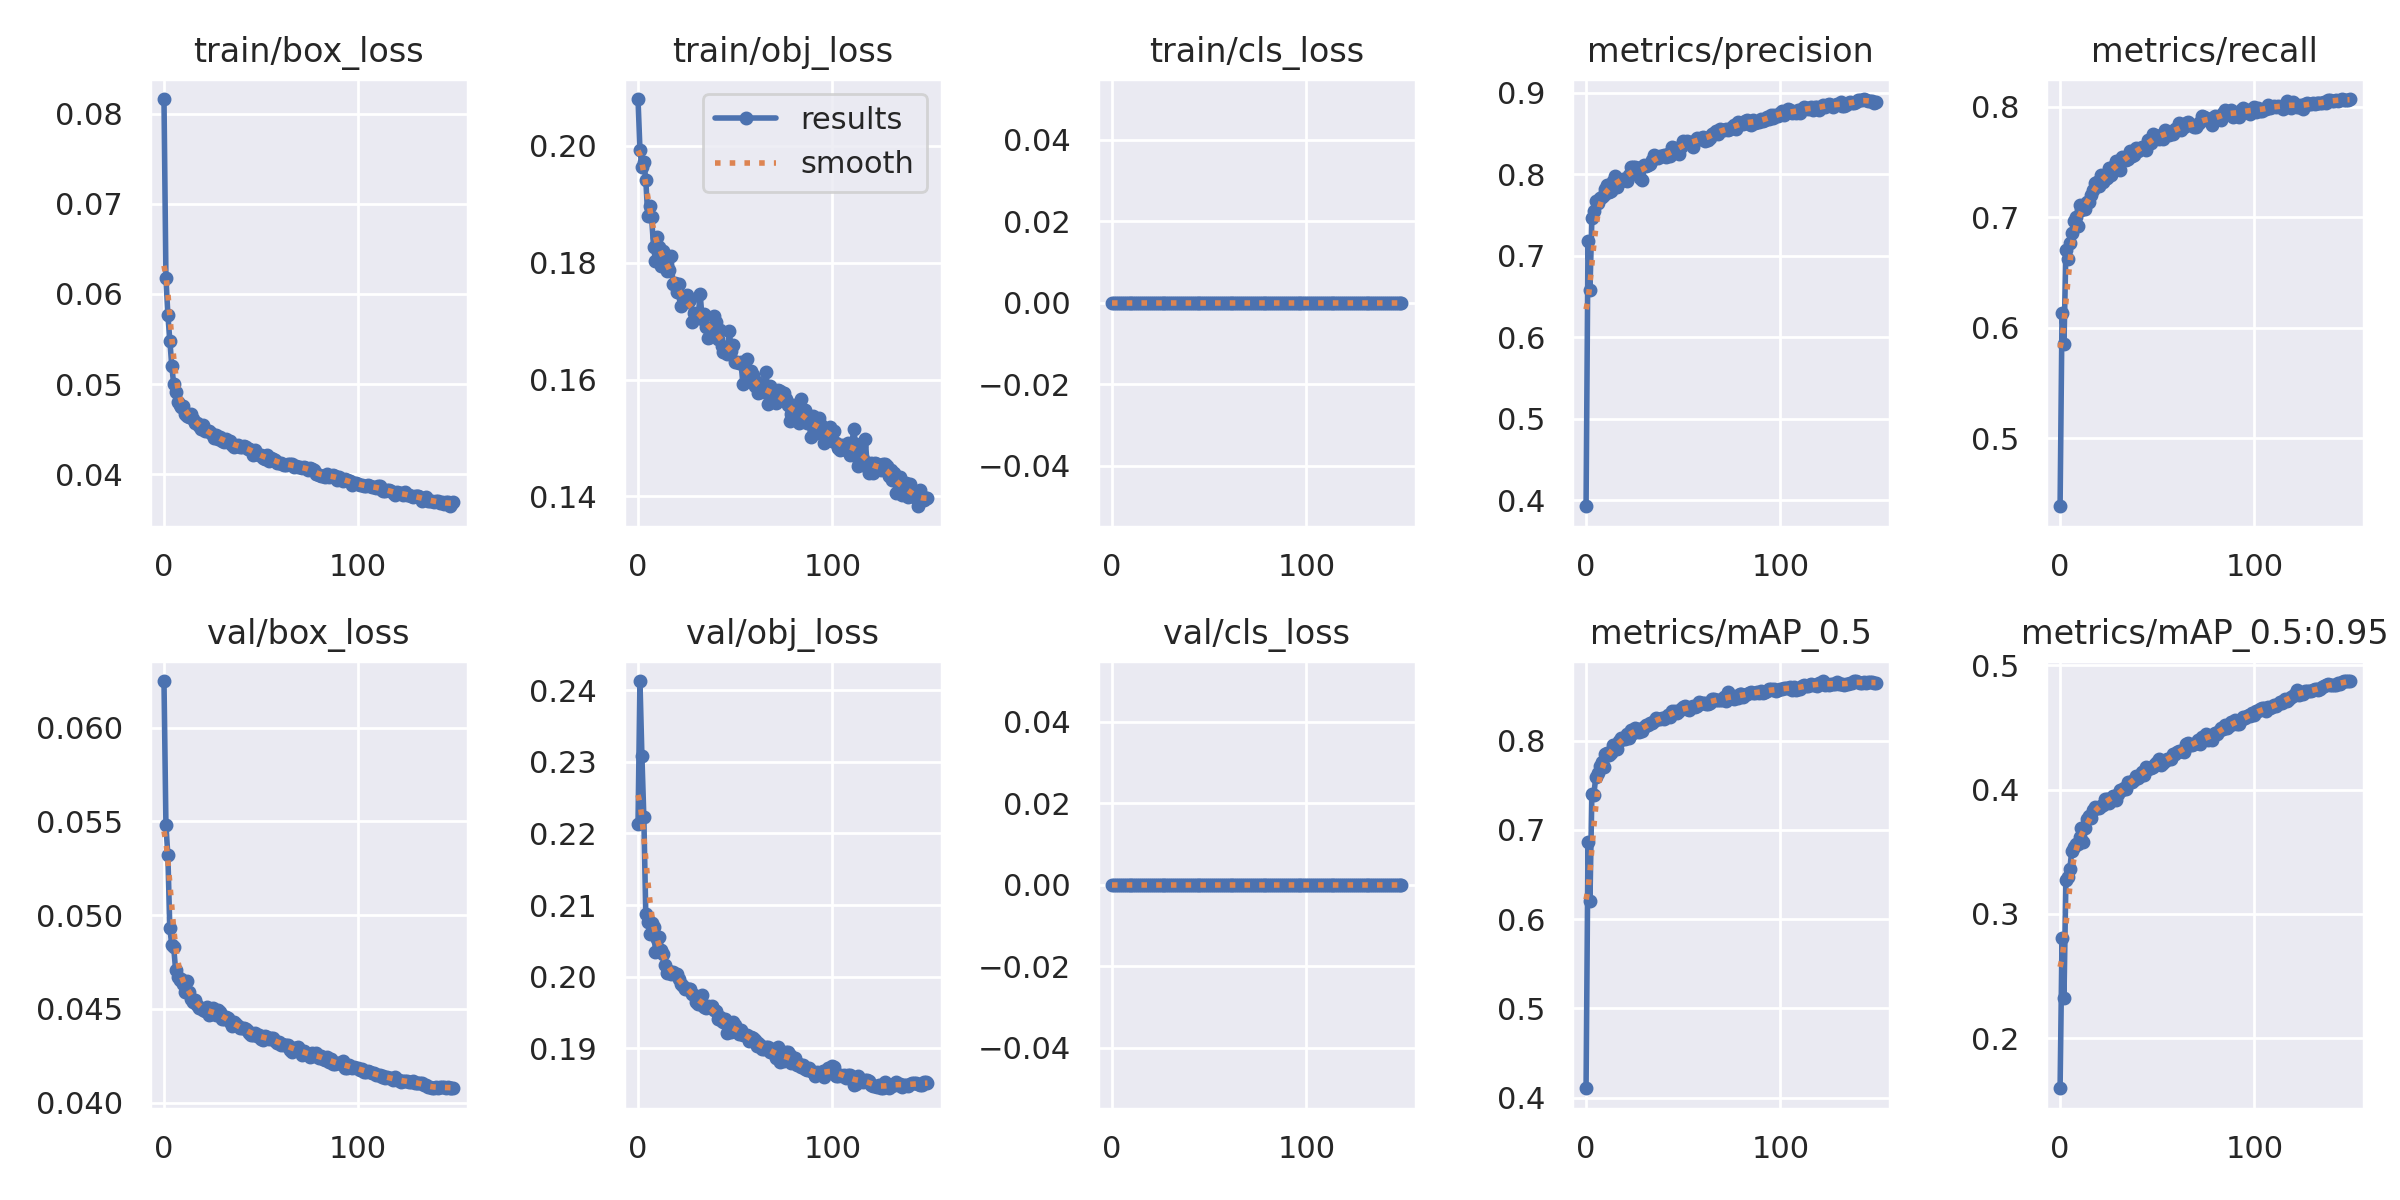

Values plotted in this chart, from the file beside it:
epoch, train/box_loss, train/obj_loss, train/cls_loss, metrics/precision, metrics/recall, metrics/mAP_0.5, metrics/mAP_0.5:0.95, val/box_loss, val/obj_loss, val/cls_loss, x/lr0, x/lr1, x/lr2
0, 0.08164, 0.208, 0, 0.3924, 0.4387, 0.4105, 0.1596, 0.06249, 0.2214, 0, 0.07017, 0.003314, 0.003314
1, 0.06181, 0.1993, 0, 0.7176, 0.6138, 0.6862, 0.2809, 0.05479, 0.2413, 0, 0.04013, 0.006604, 0.006604
2, 0.0577, 0.1964, 0, 0.6578, 0.5851, 0.6198, 0.2327, 0.05319, 0.2309, 0, 0.01004, 0.009849, 0.009849
3, 0.05479, 0.1973, 0, 0.7461, 0.6707, 0.7403, 0.3273, 0.0493, 0.2223, 0, 0.009802, 0.009802, 0.009802
4, 0.05204, 0.1942, 0, 0.755, 0.6619, 0.7393, 0.3295, 0.04842, 0.2087, 0, 0.009802, 0.009802, 0.009802
5, 0.04998, 0.1881, 0, 0.7669, 0.6771, 0.7596, 0.3361, 0.04828, 0.2077, 0, 0.009736, 0.009736, 0.009736
6, 0.04914, 0.1897, 0, 0.7643, 0.6857, 0.7643, 0.3506, 0.04705, 0.206, 0, 0.00967, 0.00967, 0.00967
7, 0.048, 0.1877, 0, 0.7707, 0.697, 0.7719, 0.3542, 0.04671, 0.2075, 0, 0.009604, 0.009604, 0.009604
8, 0.04772, 0.1827, 0, 0.7726, 0.7, 0.7759, 0.3562, 0.04656, 0.2069, 0, 0.009538, 0.009538, 0.009538
9, 0.04748, 0.1803, 0, 0.7748, 0.6918, 0.7703, 0.3562, 0.04661, 0.2034, 0, 0.009472, 0.009472, 0.009472
10, 0.04752, 0.1844, 0, 0.7813, 0.7115, 0.7846, 0.3623, 0.0463, 0.2053, 0, 0.009406, 0.009406, 0.009406
11, 0.0467, 0.1828, 0, 0.7863, 0.7065, 0.7861, 0.369, 0.04591, 0.2056, 0, 0.00934, 0.00934, 0.00934
12, 0.04642, 0.1795, 0, 0.778, 0.7088, 0.7841, 0.3579, 0.04648, 0.2038, 0, 0.009274, 0.009274, 0.009274
13, 0.04632, 0.182, 0, 0.7796, 0.7076, 0.7863, 0.3693, 0.04593, 0.2032, 0, 0.009208, 0.009208, 0.009208
14, 0.04666, 0.1809, 0, 0.7917, 0.7142, 0.7951, 0.3765, 0.04553, 0.2016, 0, 0.009142, 0.009142, 0.009142
15, 0.04607, 0.1785, 0, 0.7983, 0.7139, 0.7954, 0.379, 0.04538, 0.2004, 0, 0.009076, 0.009076, 0.009076
16, 0.04572, 0.1788, 0, 0.7848, 0.7202, 0.7911, 0.377, 0.04548, 0.2008, 0, 0.00901, 0.00901, 0.00901
17, 0.04573, 0.1811, 0, 0.7922, 0.7244, 0.7993, 0.3836, 0.04523, 0.2004, 0, 0.008944, 0.008944, 0.008944
18, 0.04531, 0.1763, 0, 0.7916, 0.7306, 0.803, 0.3857, 0.04506, 0.2007, 0, 0.008878, 0.008878, 0.008878
19, 0.04499, 0.1766, 0, 0.7946, 0.7315, 0.8016, 0.3855, 0.04505, 0.2004, 0, 0.008812, 0.008812, 0.008812
20, 0.04543, 0.1749, 0, 0.7933, 0.7287, 0.8014, 0.3856, 0.04496, 0.2004, 0, 0.008746, 0.008746, 0.008746
21, 0.0448, 0.1763, 0, 0.7922, 0.7386, 0.8073, 0.3872, 0.04489, 0.1997, 0, 0.00868, 0.00868, 0.00868
22, 0.04477, 0.1725, 0, 0.7987, 0.7315, 0.8035, 0.3873, 0.04508, 0.199, 0, 0.008614, 0.008614, 0.008614
23, 0.04476, 0.1739, 0, 0.8091, 0.7343, 0.812, 0.3925, 0.0447, 0.1987, 0, 0.008548, 0.008548, 0.008548
24, 0.04459, 0.1733, 0, 0.8088, 0.7354, 0.8081, 0.3925, 0.04473, 0.1983, 0, 0.008482, 0.008482, 0.008482
25, 0.0443, 0.1744, 0, 0.8092, 0.7445, 0.8137, 0.3895, 0.04502, 0.1983, 0, 0.008416, 0.008416, 0.008416
26, 0.04405, 0.1735, 0, 0.8074, 0.7379, 0.8127, 0.3936, 0.04479, 0.1983, 0, 0.00835, 0.00835, 0.00835
27, 0.04435, 0.1738, 0, 0.8073, 0.745, 0.8097, 0.395, 0.04466, 0.1983, 0, 0.008284, 0.008284, 0.008284
28, 0.04386, 0.1698, 0, 0.7952, 0.7467, 0.8126, 0.3939, 0.04492, 0.1976, 0, 0.008218, 0.008218, 0.008218
29, 0.04407, 0.1714, 0, 0.7926, 0.7508, 0.811, 0.3921, 0.04484, 0.1974, 0, 0.008152, 0.008152, 0.008152
30, 0.04371, 0.1707, 0, 0.8111, 0.747, 0.8153, 0.3962, 0.04446, 0.1965, 0, 0.008086, 0.008086, 0.008086
31, 0.04355, 0.171, 0, 0.81, 0.7431, 0.8175, 0.3996, 0.04447, 0.1962, 0, 0.00802, 0.00802, 0.00802
32, 0.04394, 0.1747, 0, 0.8108, 0.7548, 0.8177, 0.3995, 0.04458, 0.1962, 0, 0.007954, 0.007954, 0.007954
33, 0.0436, 0.1704, 0, 0.8121, 0.7538, 0.8194, 0.4013, 0.04451, 0.1974, 0, 0.007888, 0.007888, 0.007888
34, 0.04371, 0.1712, 0, 0.817, 0.7522, 0.8199, 0.4002, 0.0443, 0.1958, 0, 0.007822, 0.007822, 0.007822
35, 0.04319, 0.1691, 0, 0.8237, 0.7525, 0.8216, 0.4063, 0.04408, 0.1956, 0, 0.007756, 0.007756, 0.007756
36, 0.043, 0.1671, 0, 0.8209, 0.76, 0.8253, 0.4062, 0.04428, 0.196, 0, 0.00769, 0.00769, 0.00769
37, 0.04315, 0.1673, 0, 0.82, 0.7558, 0.824, 0.4063, 0.04421, 0.1957, 0, 0.007624, 0.007624, 0.007624
38, 0.04329, 0.1681, 0, 0.8224, 0.7566, 0.8246, 0.4082, 0.04406, 0.1959, 0, 0.007558, 0.007558, 0.007558
39, 0.04302, 0.1709, 0, 0.8219, 0.7628, 0.8257, 0.4109, 0.04398, 0.1953, 0, 0.007492, 0.007492, 0.007492
40, 0.04296, 0.1699, 0, 0.8231, 0.7603, 0.8244, 0.4093, 0.04395, 0.1953, 0, 0.007426, 0.007426, 0.007426
41, 0.04318, 0.1669, 0, 0.8216, 0.7617, 0.8267, 0.4109, 0.04397, 0.1941, 0, 0.00736, 0.00736, 0.00736
42, 0.04301, 0.1684, 0, 0.8254, 0.7635, 0.8283, 0.4143, 0.04394, 0.1943, 0, 0.007294, 0.007294, 0.007294
43, 0.04285, 0.1658, 0, 0.8223, 0.7631, 0.8261, 0.412, 0.04382, 0.1938, 0, 0.007228, 0.007228, 0.007228
44, 0.04281, 0.1648, 0, 0.8332, 0.7612, 0.8336, 0.4181, 0.04374, 0.1937, 0, 0.007162, 0.007162, 0.007162
45, 0.04273, 0.1651, 0, 0.8274, 0.7702, 0.8325, 0.4163, 0.04363, 0.1941, 0, 0.007096, 0.007096, 0.007096
46, 0.04209, 0.1643, 0, 0.8324, 0.7684, 0.8335, 0.4173, 0.04359, 0.1922, 0, 0.00703, 0.00703, 0.00703
47, 0.04266, 0.1683, 0, 0.8302, 0.7672, 0.8307, 0.4173, 0.04371, 0.193, 0, 0.006964, 0.006964, 0.006964
48, 0.04225, 0.1649, 0, 0.8247, 0.7751, 0.8337, 0.4181, 0.04353, 0.1922, 0, 0.006898, 0.006898, 0.006898
49, 0.0421, 0.1659, 0, 0.8329, 0.7739, 0.8353, 0.4203, 0.04362, 0.1936, 0, 0.006832, 0.006832, 0.006832
50, 0.04213, 0.163, 0, 0.8413, 0.7732, 0.838, 0.4219, 0.04342, 0.1933, 0, 0.006766, 0.006766, 0.006766
51, 0.04179, 0.1631, 0, 0.8401, 0.7711, 0.8387, 0.4247, 0.04333, 0.1925, 0, 0.0067, 0.0067, 0.0067
52, 0.04171, 0.1629, 0, 0.841, 0.7741, 0.835, 0.4201, 0.04355, 0.192, 0, 0.006634, 0.006634, 0.006634
53, 0.04215, 0.163, 0, 0.8379, 0.7712, 0.8346, 0.4218, 0.04351, 0.1925, 0, 0.006568, 0.006568, 0.006568
54, 0.04151, 0.1592, 0, 0.8395, 0.7788, 0.8373, 0.4232, 0.04337, 0.1918, 0, 0.006502, 0.006502, 0.006502
55, 0.04182, 0.1619, 0, 0.8336, 0.7772, 0.8384, 0.4246, 0.04346, 0.1918, 0, 0.006436, 0.006436, 0.006436
56, 0.04168, 0.1636, 0, 0.8409, 0.7748, 0.8379, 0.4246, 0.04345, 0.1918, 0, 0.00637, 0.00637, 0.00637
57, 0.04157, 0.1601, 0, 0.8444, 0.7763, 0.8386, 0.4247, 0.04329, 0.191, 0, 0.006304, 0.006304, 0.006304
58, 0.04123, 0.1615, 0, 0.8429, 0.7755, 0.843, 0.4286, 0.04319, 0.1915, 0, 0.006238, 0.006238, 0.006238
59, 0.04125, 0.1607, 0, 0.8451, 0.7796, 0.8418, 0.4286, 0.04322, 0.1914, 0, 0.006172, 0.006172, 0.006172
... 90 more rows
